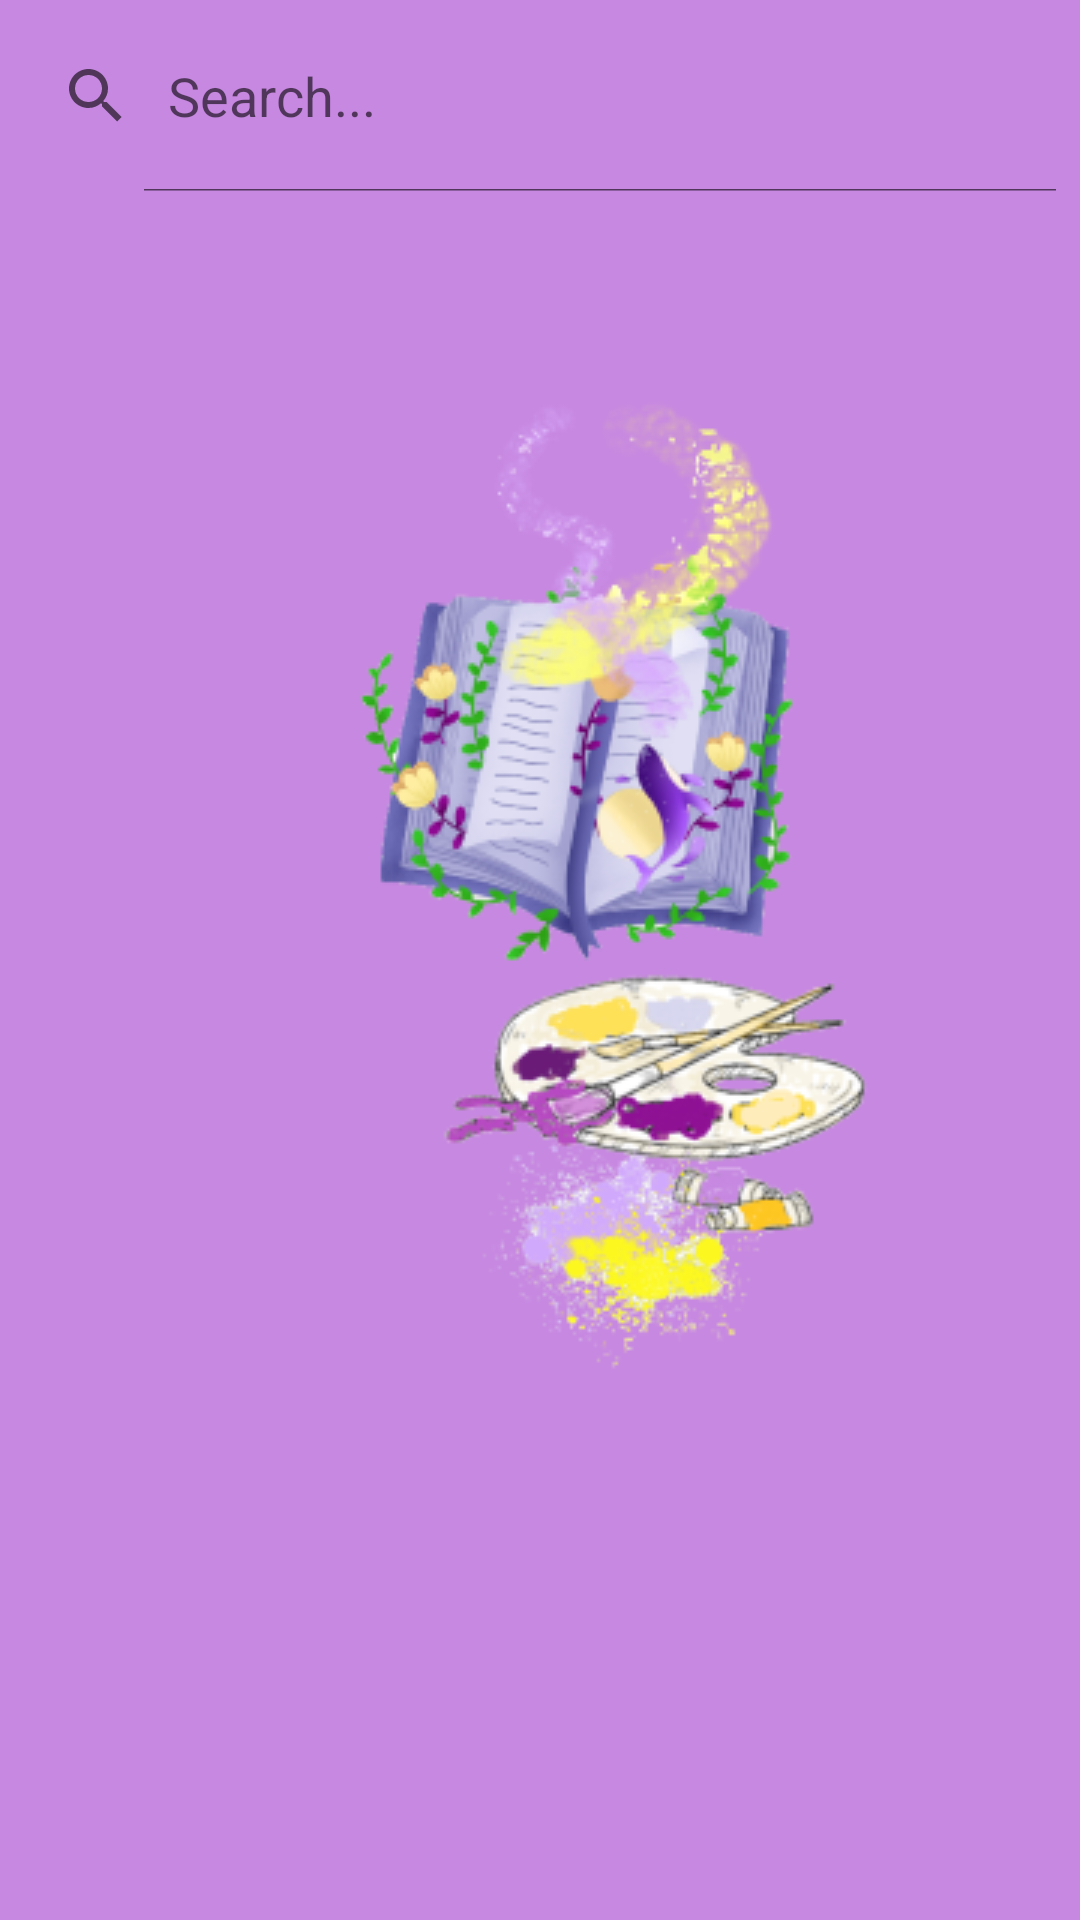

Reconstruct the res/layout file that produces this screen, plus the resources it refers to.
<!-- AndroidManifest.xml: application theme splashScreenTheme -->
<!-- res/layout/activity_explore.xml -->
<?xml version="1.0" encoding="utf-8"?>
<LinearLayout
    xmlns:tools="http://schemas.android.com/tools"
    android:layout_width="match_parent"
    android:layout_height="match_parent"
    android:weightSum="1"
    android:orientation="vertical"
    xmlns:android="http://schemas.android.com/apk/res/android"
    tools:context=".explore.Explore">

    <SearchView
        android:layout_width="match_parent"
        android:layout_height="0dp"
        android:layout_weight="0.1"
        android:id="@+id/search_bar_explore"
        android:queryHint="Search..."
        android:iconifiedByDefault="false"/>

    <ScrollView xmlns:android="http://schemas.android.com/apk/res/android"
        xmlns:app="http://schemas.android.com/apk/res-auto"
        xmlns:tools="http://schemas.android.com/tools"
        android:layout_width="match_parent"
        android:layout_height="0dp"
        android:layout_weight="0.9"
        tools:context=".explore.Explore">

        <androidx.recyclerview.widget.RecyclerView
            android:id="@+id/recyclerViewExplore"
            android:layout_width="match_parent"
            android:layout_height="match_parent"
            android:scrollbars="vertical"
            tools:listitem="@layout/explore_row_item" />

    </ScrollView>

</LinearLayout>
<!-- res/layout/explore_row_item.xml (included above) -->
<?xml version="1.0" encoding="utf-8"?>
<RelativeLayout xmlns:android="http://schemas.android.com/apk/res/android"
    xmlns:card_view="http://schemas.android.com/apk/res-auto"
    android:layout_width="match_parent"
    android:layout_height="wrap_content"
    xmlns:tools="http://schemas.android.com/tools">

    <androidx.cardview.widget.CardView
        android:id="@+id/card_view_explore"
        android:layout_gravity="center"
        android:layout_width="match_parent"
        android:layout_height="wrap_content"
        card_view:cardCornerRadius="4dp"
        android:layout_margin="20dp">

        <RelativeLayout
            android:layout_width="match_parent"
            android:layout_height="match_parent"
            android:padding="10dp"
            android:id="@+id/relativeCard">

            <ImageView
                android:id="@+id/imageViewExplore"
                android:scaleType="centerCrop"
                android:layout_width="90dp"
                android:layout_height="90dp"/>

            <TextView
                android:id="@+id/textViewTitleExplore"
                android:layout_width="wrap_content"
                android:layout_height="wrap_content"
                android:layout_marginTop="20dp"
                android:layout_toRightOf="@+id/imageViewExplore"
                android:paddingLeft="40dp"
                android:textColor="#6a1b76"
                android:textSize="20dp"
                android:textStyle="bold" />

            <RatingBar
                android:id="@+id/ratingBar5"
                style="@style/Widget.AppCompat.RatingBar.Small"
                android:layout_width="wrap_content"
                android:layout_height="wrap_content"
                android:layout_alignParentEnd="true"
                android:numStars="5"
                android:progressTint="@color/titanum_yellow"/>

            <TextView
                android:id="@+id/authorNameText"
                android:layout_width="wrap_content"
                android:layout_height="wrap_content"
                android:layout_below="@+id/textViewTitleExplore"
                android:layout_marginTop="20dp"
                android:layout_toRightOf="@id/imageViewExplore"
                android:paddingLeft="40dp"
                android:text="Author: "
                android:textAllCaps="true"
                android:textColor="#6a1b76"
                android:textSize="12dp"
                android:textStyle="bold" />
            <TextView
                android:id="@+id/authorName"
                android:layout_width="wrap_content"
                android:layout_height="wrap_content"
                android:layout_below="@+id/textViewTitleExplore"
                android:layout_toRightOf="@id/authorNameText"
                android:paddingLeft="5dp"
                android:layout_marginTop="20dp"
                android:textAllCaps="true"
                android:textColor="@color/black"
                android:textSize="12dp" />

        </RelativeLayout>


    </androidx.cardview.widget.CardView>

</RelativeLayout>
<!-- resources referenced by this layout -->
<resources>
  <color name="black">#FF000000</color>
  <color name="titanum_yellow">#E9DF00</color>
  <style name="splashScreenTheme" parent="Theme.MaterialComponents.Light.NoActionBar">
          <item name="android:windowBackground">@drawable/splash_image</item>
          <item name="android:statusBarColor" tools:targetApi="lollipop">#c788e1</item>
      </style>
  <!-- drawable splash_image (drawable) -->
  <?xml version="1.0" encoding="utf-8"?>
  <layer-list xmlns:android="http://schemas.android.com/apk/res/android">
  
      <item android:drawable="@color/violet"/>
  
      <item android:drawable="@drawable/picturebook_logo2_recized"
          android:gravity="center"
          android:width="500dp"
          android:height="500dp"/>
  </layer-list>
  <color name="violet">#c788e1</color>
  <!-- drawable picturebook_logo2_recized: png bitmap (drawable, 81047 bytes) -->
</resources>
